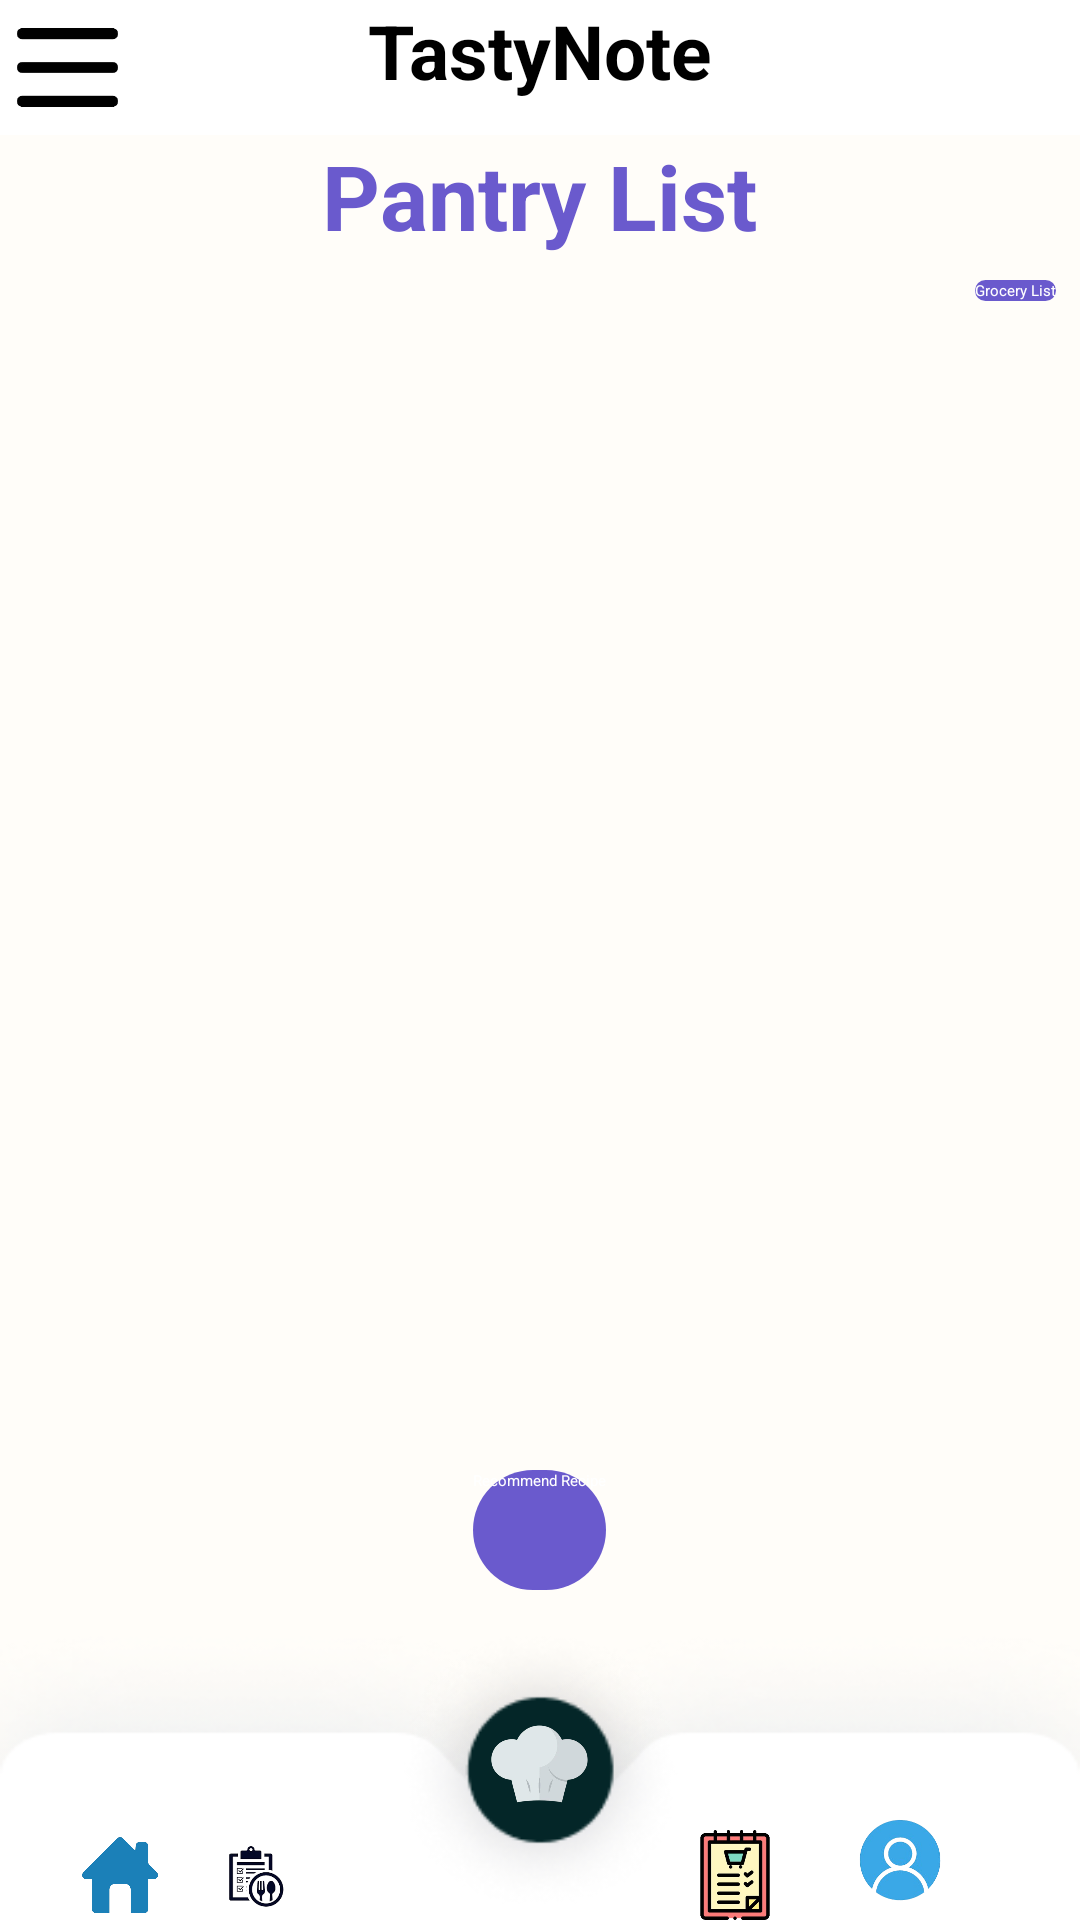

Here is an Android app screen rendered from its layout file. Give the layout XML and the strings, colors and styles it references.
<!-- AndroidManifest.xml: application theme Theme.FinalYearProject -->
<!-- res/layout/activity_pantry_list.xml -->
<?xml version="1.0" encoding="utf-8"?>
<RelativeLayout xmlns:android="http://schemas.android.com/apk/res/android"
    android:layout_width="match_parent"
    android:layout_height="match_parent"
    android:background="@color/background">

    
    <RelativeLayout
        android:id="@+id/header"
        android:layout_width="match_parent"
        android:layout_height="wrap_content"
        android:background="#FFFFFF"
       >

        <TextView
            android:id="@+id/text_menu"
            android:layout_width="wrap_content"
            android:layout_height="wrap_content"
            android:layout_centerHorizontal="true"
            android:text="TastyNote"
            android:textColor="@color/black"
            android:textSize="25sp"
            android:textStyle="bold" />

        <ImageView
            android:id="@+id/menu"
            android:layout_width="45dp"
            android:layout_height="45dp"
            android:layout_alignParentStart="true"
            android:src="@drawable/menu_line_logo" />
    </RelativeLayout>

    
    <TextView
        android:id="@+id/tvGroceryList"
        android:layout_width="wrap_content"
        android:layout_height="wrap_content"
        android:layout_below="@id/header"
        android:layout_centerHorizontal="true"
        android:text="Pantry List"
        android:textColor="@color/DarkBlue"
        android:textSize="30dp"
        android:textStyle="bold" />

    
    <Button
        android:id="@+id/groceryList"
        android:layout_width="wrap_content"
        android:layout_height="wrap_content"
        android:layout_below="@id/tvGroceryList"
        android:layout_alignParentEnd="true"
        android:layout_margin="8dp"
        android:background="@drawable/button_passthrough_state"
        android:backgroundTint="@color/DarkBlue"
        android:text="Grocery List"
        android:textColor="@color/white" />

    
    <androidx.recyclerview.widget.RecyclerView
        android:id="@+id/groceryRecyclerView"
        android:layout_width="match_parent"
        android:layout_height="wrap_content"
        android:layout_below="@id/groceryList"
        android:layout_above="@id/recommend_recipe"
         />

    
    <Button
        android:id="@+id/recommend_recipe"
        android:layout_width="wrap_content"
        android:layout_height="40dp"
        android:layout_marginBottom="110dp"
        android:layout_alignParentBottom="true"
        android:layout_centerHorizontal="true"
        android:background="@drawable/button_passthrough_state"
        android:text="Recommend Recipe"
        android:textColor="@color/white"
        android:backgroundTint="@color/DarkBlue"/>

    
    <RelativeLayout
        android:id="@+id/footer"
        android:layout_width="match_parent"
        android:layout_height="100dp"
        android:layout_alignParentBottom="true"
        android:background="@drawable/footer_background">

        <ImageView
            android:id="@+id/home_logo_footer"
            android:layout_width="30dp"
            android:layout_height="30dp"
            android:layout_marginStart="25dp"
            android:layout_marginTop="70dp"
            android:src="@drawable/home_logo" />

        <ImageView
            android:id="@+id/meal_plan"
            android:layout_width="30dp"
            android:layout_height="30dp"
            android:layout_toEndOf="@id/home_logo_footer"
            android:layout_marginStart="15dp"
            android:layout_marginTop="70dp"
            android:src="@drawable/search_logo" />

        <ImageView
            android:id="@+id/search_logo"
            android:layout_width="wrap_content"
            android:layout_height="101dp"
            android:layout_centerHorizontal="true"
            android:src="@drawable/background_add" />

        <ImageView
            android:id="@+id/add_recipe_logo"
            android:layout_width="61dp"
            android:layout_height="46dp"
            android:layout_centerHorizontal="true"
            android:layout_marginTop="25dp"
            android:src="@drawable/chef_hat_button" />

        <ImageView
            android:id="@+id/grocery_logo"
            android:layout_width="30dp"
            android:layout_height="30dp"
            android:layout_marginStart="230dp"
            android:layout_marginTop="70dp"
            android:src="@drawable/grocery_list" />

        <ImageView
            android:id="@+id/account_setting"
            android:layout_width="50dp"
            android:layout_height="50dp"
            android:layout_toEndOf="@+id/grocery_logo"
            android:layout_marginStart="15dp"
            android:layout_marginTop="60dp"
            android:src="@drawable/account_setting_logo" />
    </RelativeLayout>
</RelativeLayout>
<!-- resources referenced by this layout -->
<resources>
  <color name="DarkBlue">#6A5ACD</color>
  <color name="background">#FFFDF9</color>
  <color name="black">#FF000000</color>
  <color name="white">#FFFFFFFF</color>
  <!-- drawable account_setting_logo: png bitmap (drawable, 27598 bytes) -->
  <!-- drawable background_add: png bitmap (drawable, 9216 bytes) -->
  <!-- drawable button_passthrough_state (drawable) -->
  <?xml version="1.0" encoding="utf-8"?>
  <selector xmlns:tools="http://schemas.android.com/tools" xmlns:android="http://schemas.android.com/apk/res/android">
  
      
  
      <item android:state_enabled="false">
          <shape>
              <corners android:radius="30dp"/>
              <solid android:color="@color/button_default"/>
          </shape>
      </item>
  
      
      <item android:state_focused="true" >
          <shape android:shape="rectangle">
              <solid android:color="@color/click_button"/>
              <corners android:radius="30dp"/>
          </shape>
      </item>
  
      
      <item android:state_pressed="true">
          <shape>
          <solid android:color="@color/click_button"/>
          <corners android:radius="30dp"/>
          </shape>
      </item>
  </selector>
  <!-- drawable chef_hat_button: png bitmap (drawable, 35800 bytes) -->
  <!-- drawable footer_background: png bitmap (drawable, 21967 bytes) -->
  <!-- drawable grocery_list: png bitmap (drawable, 37188 bytes) -->
  <!-- drawable home_logo: png bitmap (drawable, 41148 bytes) -->
  <!-- drawable menu_line_logo: png bitmap (drawable, 4449 bytes) -->
  <!-- drawable search_logo: png bitmap (drawable, 20524 bytes) -->
  <style name="Theme.FinalYearProject" parent="Base.Theme.FinalYearProject">
          
          <item name="android:navigationBarColor">@android:color/transparent</item>
          <item name="android:statusBarColor">@android:color/transparent</item>
          <item name="android:windowLightStatusBar">?attr/isLightTheme</item>
      </style>
  <color name="button_default">#F5F5F5</color>
  <color name="click_button">#5DCCFC</color>
</resources>
